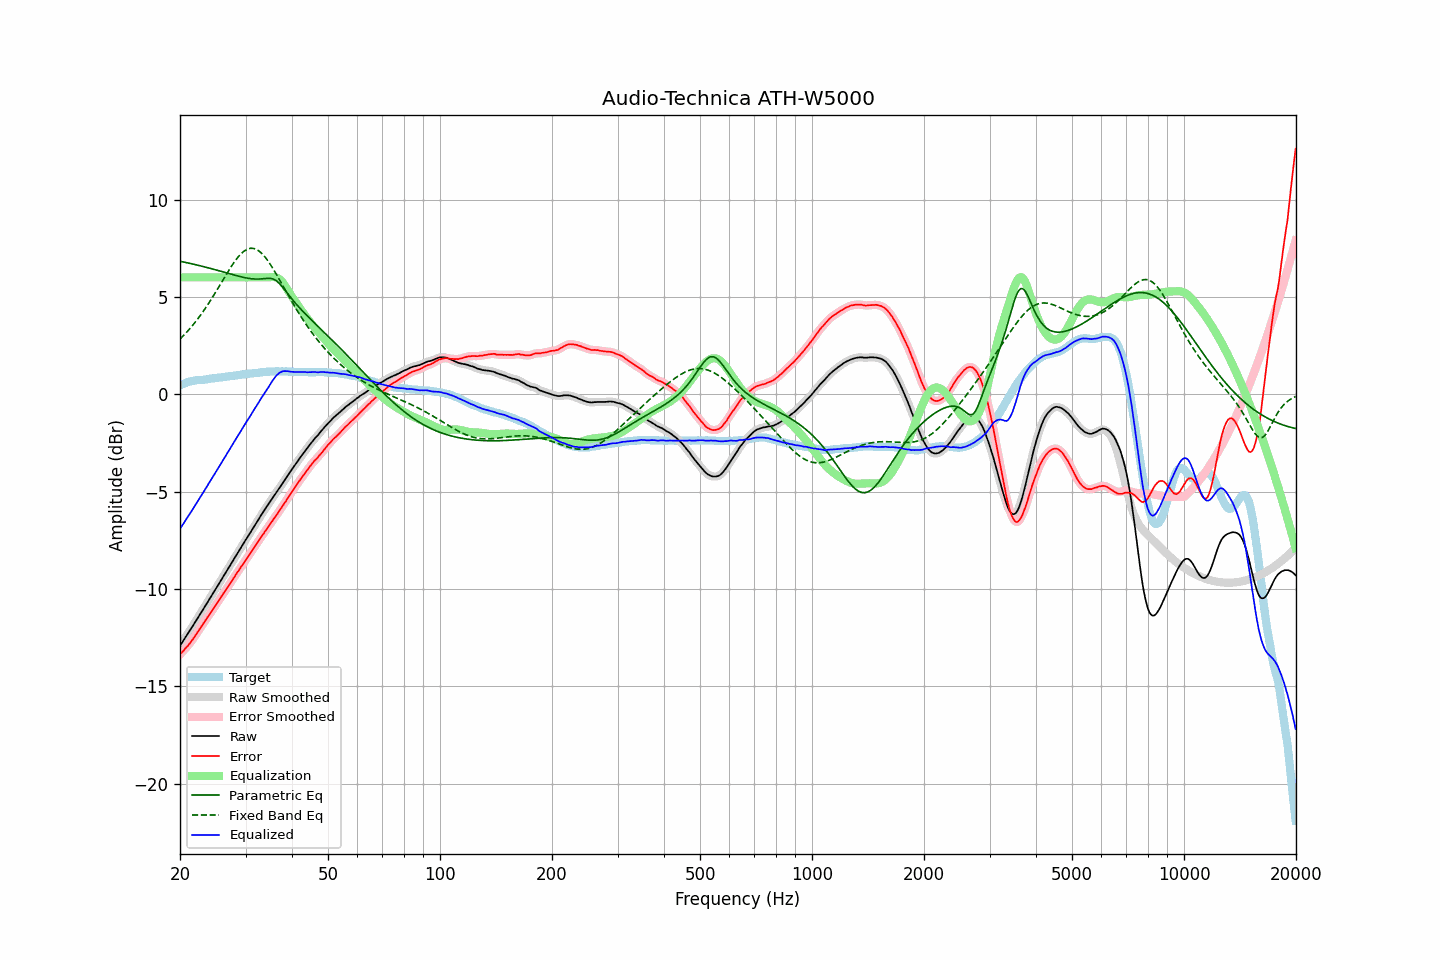

Values plotted in this chart, from the file beside it:
frequency, raw, error, smoothed, error_smoothed, equalization, parametric_eq, fixed_band_eq, equalized_raw, equalized_smoothed, target
20.00, -12.92, -13.37, -12.91, -13.37, 6.00, 6.83, 2.83, -6.92, -6.91, 0.45
20.20, -12.79, -13.28, -12.79, -13.28, 6.00, 6.81, 2.92, -6.79, -6.79, 0.49
20.40, -12.66, -13.20, -12.66, -13.19, 6.00, 6.79, 3.00, -6.66, -6.66, 0.53
20.61, -12.54, -13.09, -12.54, -13.09, 6.00, 6.78, 3.08, -6.54, -6.54, 0.55
20.81, -12.40, -12.99, -12.41, -13.00, 6.00, 6.76, 3.17, -6.40, -6.41, 0.59
21.02, -12.29, -12.92, -12.28, -12.90, 6.00, 6.74, 3.26, -6.29, -6.28, 0.63
21.23, -12.16, -12.80, -12.15, -12.81, 6.00, 6.72, 3.35, -6.16, -6.15, 0.65
21.44, -12.02, -12.69, -12.03, -12.70, 6.00, 6.70, 3.45, -6.02, -6.03, 0.67
21.66, -11.90, -12.59, -11.89, -12.58, 6.00, 6.69, 3.55, -5.90, -5.89, 0.69
21.87, -11.76, -12.46, -11.76, -12.46, 6.00, 6.67, 3.65, -5.76, -5.76, 0.70
22.09, -11.62, -12.34, -11.63, -12.34, 6.00, 6.65, 3.76, -5.62, -5.63, 0.72
22.31, -11.49, -12.22, -11.49, -12.22, 6.00, 6.63, 3.86, -5.49, -5.49, 0.73
22.54, -11.37, -12.09, -11.37, -12.10, 6.00, 6.61, 3.97, -5.37, -5.37, 0.73
22.76, -11.23, -11.97, -11.24, -11.97, 6.00, 6.59, 4.09, -5.23, -5.24, 0.74
22.99, -11.11, -11.84, -11.10, -11.84, 6.00, 6.57, 4.20, -5.11, -5.10, 0.74
23.22, -10.97, -11.71, -10.97, -11.72, 6.00, 6.55, 4.32, -4.97, -4.97, 0.75
23.45, -10.83, -11.59, -10.84, -11.59, 6.00, 6.52, 4.44, -4.83, -4.84, 0.76
23.69, -10.71, -11.47, -10.70, -11.47, 6.00, 6.50, 4.57, -4.71, -4.70, 0.76
23.92, -10.56, -11.35, -10.57, -11.35, 6.00, 6.48, 4.69, -4.56, -4.57, 0.78
24.16, -10.43, -11.24, -10.43, -11.23, 6.00, 6.46, 4.82, -4.43, -4.43, 0.80
24.40, -10.30, -11.12, -10.30, -11.11, 6.00, 6.44, 4.95, -4.30, -4.30, 0.81
24.65, -10.17, -10.98, -10.17, -10.99, 6.00, 6.41, 5.08, -4.17, -4.17, 0.81
24.89, -10.03, -10.87, -10.03, -10.86, 6.00, 6.39, 5.22, -4.03, -4.03, 0.83
25.14, -9.89, -10.74, -9.90, -10.74, 6.00, 6.37, 5.35, -3.89, -3.90, 0.84
25.39, -9.76, -10.61, -9.76, -10.61, 6.00, 6.35, 5.49, -3.76, -3.76, 0.85
25.65, -9.63, -10.49, -9.63, -10.49, 6.00, 6.32, 5.63, -3.63, -3.63, 0.86
25.91, -9.50, -10.37, -9.49, -10.36, 6.00, 6.30, 5.77, -3.50, -3.49, 0.87
26.16, -9.35, -10.23, -9.36, -10.24, 6.00, 6.28, 5.91, -3.35, -3.36, 0.88
26.43, -9.23, -10.12, -9.22, -10.11, 6.00, 6.25, 6.04, -3.23, -3.22, 0.89
26.69, -9.09, -9.99, -9.09, -9.99, 6.00, 6.23, 6.18, -3.09, -3.09, 0.91
26.96, -8.95, -9.86, -8.95, -9.87, 6.00, 6.21, 6.31, -2.95, -2.95, 0.92
27.23, -8.82, -9.74, -8.81, -9.74, 6.00, 6.18, 6.44, -2.82, -2.81, 0.93
27.50, -8.68, -9.62, -8.68, -9.62, 6.00, 6.16, 6.57, -2.68, -2.68, 0.94
27.77, -8.54, -9.49, -8.54, -9.49, 6.00, 6.14, 6.70, -2.54, -2.54, 0.94
28.05, -8.40, -9.37, -8.41, -9.36, 6.00, 6.12, 6.82, -2.40, -2.41, 0.96
28.33, -8.27, -9.24, -8.27, -9.24, 6.00, 6.09, 6.92, -2.27, -2.27, 0.96
28.62, -8.14, -9.12, -8.14, -9.12, 6.00, 6.07, 7.03, -2.14, -2.14, 0.98
28.90, -8.00, -8.99, -8.00, -8.99, 6.00, 6.05, 7.13, -2.00, -2.00, 0.99
29.19, -7.87, -8.86, -7.87, -8.87, 6.00, 6.03, 7.21, -1.87, -1.87, 1.00
29.48, -7.73, -8.75, -7.73, -8.75, 6.00, 6.01, 7.29, -1.73, -1.73, 1.02
29.78, -7.60, -8.62, -7.60, -8.63, 6.00, 5.99, 7.36, -1.60, -1.60, 1.03
30.08, -7.47, -8.50, -7.47, -8.50, 6.00, 5.98, 7.41, -1.47, -1.47, 1.04
30.38, -7.34, -8.38, -7.34, -8.38, 6.00, 5.96, 7.45, -1.34, -1.34, 1.04
30.68, -7.21, -8.26, -7.21, -8.26, 6.00, 5.95, 7.48, -1.21, -1.21, 1.05
30.99, -7.08, -8.14, -7.07, -8.14, 6.00, 5.93, 7.50, -1.08, -1.07, 1.06
31.30, -6.94, -8.01, -6.94, -8.01, 6.00, 5.93, 7.49, -0.94, -0.94, 1.07
31.61, -6.81, -7.89, -6.81, -7.89, 6.00, 5.92, 7.48, -0.81, -0.81, 1.09
31.93, -6.68, -7.76, -6.68, -7.77, 6.00, 5.91, 7.45, -0.68, -0.68, 1.09
32.24, -6.54, -7.64, -6.55, -7.64, 6.00, 5.91, 7.42, -0.54, -0.55, 1.10
32.57, -6.42, -7.52, -6.41, -7.52, 6.00, 5.91, 7.36, -0.42, -0.41, 1.10
32.89, -6.27, -7.40, -6.28, -7.40, 6.00, 5.92, 7.30, -0.27, -0.28, 1.12
33.22, -6.14, -7.27, -6.15, -7.27, 6.00, 5.93, 7.22, -0.14, -0.15, 1.12
33.55, -6.02, -7.16, -6.02, -7.15, 6.00, 5.93, 7.13, -0.02, -0.02, 1.14
33.89, -5.90, -7.03, -5.90, -7.04, 6.00, 5.94, 7.03, 0.10, 0.10, 1.14
34.23, -5.77, -6.92, -5.77, -6.92, 6.00, 5.95, 6.93, 0.23, 0.23, 1.16
34.57, -5.65, -6.80, -5.64, -6.80, 6.00, 5.95, 6.81, 0.36, 0.36, 1.15
34.92, -5.52, -6.68, -5.52, -6.68, 6.01, 5.95, 6.69, 0.49, 0.49, 1.16
35.27, -5.40, -6.57, -5.40, -6.56, 6.02, 5.94, 6.56, 0.62, 0.62, 1.17
35.62, -5.28, -6.44, -5.27, -6.44, 6.02, 5.92, 6.43, 0.75, 0.75, 1.17
35.97, -5.15, -6.32, -5.16, -6.33, 6.02, 5.87, 6.29, 0.86, 0.86, 1.16
... 635 more rows
